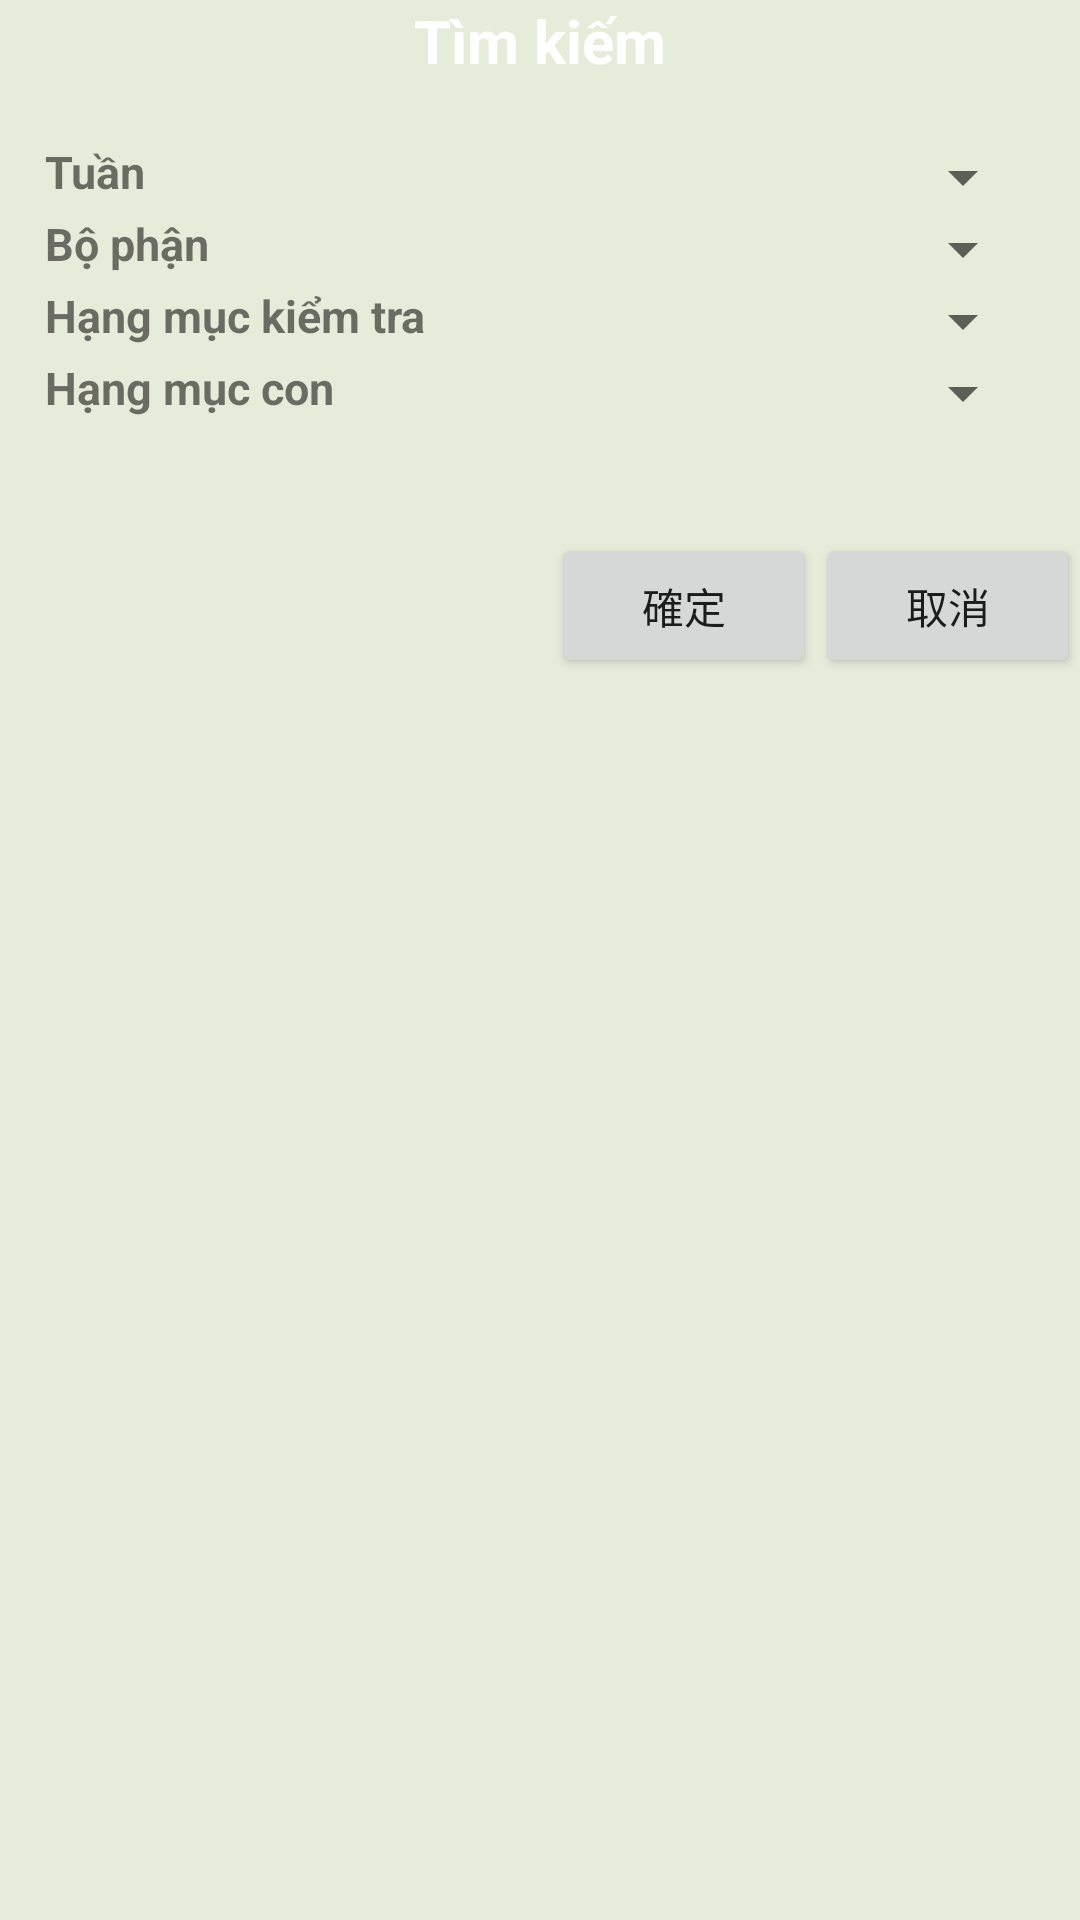

Produce the Android XML layout that renders to this screen, including the resource entries it uses.
<!-- AndroidManifest.xml: application theme AppTheme -->
<!-- res/layout/mt01_search_dialog.xml -->
<?xml version="1.0" encoding="utf-8"?>
<LinearLayout
    xmlns:android="http://schemas.android.com/apk/res/android"
    xmlns:app="http://schemas.android.com/apk/res-auto"
    android:layout_width="match_parent"
    android:layout_height="match_parent"
    android:background= "#e7ebda"
    android:orientation="vertical">

    <TextView
        android:layout_width="match_parent"
        android:layout_height="wrap_content"
        android:layout_marginStart="20dp"
        android:layout_marginEnd="20dp"
        android:layout_marginBottom="5dp"
        android:background="@drawable/rectangle_rounded_bottom"
        android:backgroundTint="@color/MidnightGreen"
        android:gravity="center"
        android:textStyle="bold"
        android:text="Tìm kiếm"
        android:textColor="@color/white"
        android:textSize="20sp" />

    <TableLayout
        android:layout_width="match_parent"
        android:layout_height="wrap_content"
        android:padding="15dp"
        android:stretchColumns="1"
        android:shrinkColumns="1">
        <TableRow
            android:layout_width="match_parent"
            android:layout_height="match_parent">

            <TextView
                android:layout_width="match_parent"
                android:layout_height="match_parent"
                android:textSize="15sp"
                android:textColor="@color/MidnightGreen"
                android:textStyle="bold"
                android:text="Tuần" />

            <Spinner
                android:id="@+id/sp_tuan"
                android:layout_width="match_parent"
                android:layout_height="wrap_content"
                android:textSize="15sp"
                android:minHeight="0dp" />
        </TableRow>
        <TableRow
            android:layout_width="match_parent"
            android:layout_height="match_parent">

            <TextView
                android:layout_width="match_parent"
                android:layout_height="match_parent"
                android:textSize="15sp"
                android:textColor="@color/MidnightGreen"
                android:textStyle="bold"
                android:text="Bộ phận" />

            <Spinner
                android:id="@+id/sp_bophan"
                android:layout_width="match_parent"
                android:layout_height="wrap_content"
                android:textSize="15sp"
                android:minHeight="0dp" />
        </TableRow>

        <TableRow
            android:layout_width="match_parent"
            android:layout_height="match_parent">

            <TextView
                android:layout_width="match_parent"
                android:layout_height="match_parent"
                android:textSize="15sp"
                android:textColor="@color/MidnightGreen"
                android:textStyle="bold"
                android:text="Hạng mục kiểm tra" />

            <Spinner
                android:id="@+id/hm_kiemtra"
                android:layout_width="match_parent"
                android:layout_height="wrap_content"
                android:textSize="15sp"
                android:minHeight="0dp" />
        </TableRow>

        <TableRow
            android:layout_width="match_parent"
            android:layout_height="match_parent">

            <TextView
                android:layout_width="match_parent"
                android:layout_height="match_parent"
                android:textSize="15sp"
                android:textColor="@color/MidnightGreen"
                android:textStyle="bold"
                android:text="Hạng mục con" />

            <Spinner
                android:id="@+id/hm_con"
                android:layout_width="match_parent"
                android:layout_height="wrap_content"
                android:textSize="15sp"
                android:minHeight="0dp" />
        </TableRow>

    </TableLayout>

    <LinearLayout
        android:layout_width="match_parent"
        android:layout_height="wrap_content"
        android:gravity="end"
        android:layout_marginTop="20dp"
        android:orientation="horizontal">

        <Button
            android:id="@+id/btnOk"
            android:layout_width="wrap_content"
            android:layout_height="wrap_content"
            android:text="@string/btn_ok" />

        <Button
            android:id="@+id/btnCancel"
            android:layout_width="wrap_content"
            android:layout_height="wrap_content"
            android:text="@string/btn_cancel" />
    </LinearLayout>


</LinearLayout>
<!-- resources referenced by this layout -->
<resources>
  <string name="btn_cancel">取消</string>
  <string name="btn_ok">確定</string>
  <style name="AppTheme" parent="Theme.AppCompat.Light.DarkActionBar">
          
          
          <item name="android:spinnerItemStyle">@style/SpinnerItem</item>
          <item name="popupMenuStyle">@style/MyPopupMenu</item>
      </style>
  <style name="SpinnerItem" parent="Widget.AppCompat.Light.DropDownItem.Spinner">
          <item name="android:padding">0dp</item>
          <item name="android:gravity">center</item>
          <item name="android:layout_height">wrap_content</item>
          <item name="android:minHeight">0dp</item> 
          <item name="android:layout_width">match_parent</item>
          <item name="android:textAppearance">@style/TextAppearance.AppCompat.Subhead</item> 
      </style>
  <style name="MyPopupMenu" parent="Widget.AppCompat.PopupMenu.Overflow">
          <item name="android:popupBackground">@color/white</item>
      </style>
  <!-- not gathered from this repository: default colours our renderer supplied (Android Studio template values) -->
  <color name="white">#FFFFFFFF</color>
</resources>
